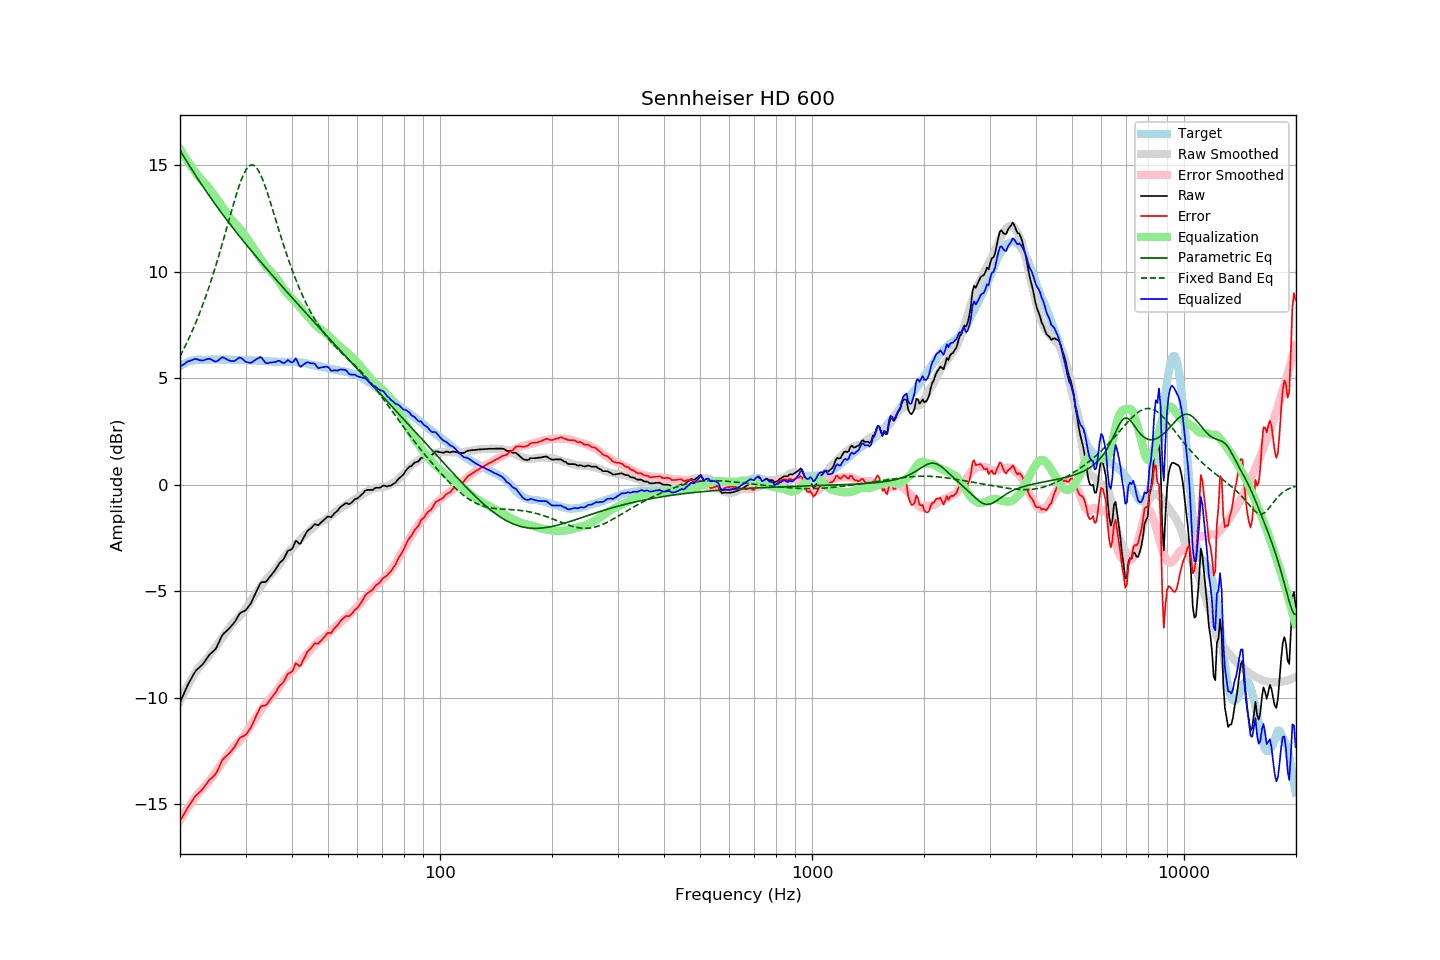

The data file committed next to this chart (first rows):
frequency, raw, error, smoothed, error_smoothed, equalization, parametric_eq, fixed_band_eq, equalized_raw, equalized_smoothed, target
20.00, -10.23, -15.78, -10.18, -15.77, 15.77, 15.69, 6.03, 5.55, 5.59, 5.56
20.20, -10.06, -15.66, -10.02, -15.64, 15.64, 15.57, 6.17, 5.59, 5.62, 5.61
20.40, -9.88, -15.54, -9.86, -15.52, 15.52, 15.45, 6.32, 5.64, 5.66, 5.66
20.61, -9.72, -15.40, -9.71, -15.40, 15.40, 15.32, 6.47, 5.68, 5.69, 5.69
20.81, -9.53, -15.27, -9.56, -15.28, 15.28, 15.20, 6.63, 5.75, 5.72, 5.74
21.02, -9.38, -15.15, -9.42, -15.16, 15.16, 15.08, 6.78, 5.79, 5.75, 5.78
21.23, -9.23, -15.03, -9.28, -15.05, 15.05, 14.96, 6.95, 5.82, 5.77, 5.80
21.44, -9.10, -14.92, -9.14, -14.94, 14.94, 14.84, 7.12, 5.84, 5.80, 5.81
21.66, -8.97, -14.80, -9.02, -14.83, 14.83, 14.72, 7.29, 5.87, 5.82, 5.83
21.87, -8.83, -14.68, -8.89, -14.73, 14.73, 14.60, 7.46, 5.90, 5.83, 5.84
22.09, -8.72, -14.59, -8.78, -14.63, 14.63, 14.49, 7.64, 5.90, 5.85, 5.86
22.31, -8.65, -14.53, -8.67, -14.53, 14.53, 14.37, 7.83, 5.87, 5.86, 5.87
22.54, -8.59, -14.46, -8.57, -14.44, 14.44, 14.26, 8.02, 5.85, 5.87, 5.87
22.76, -8.51, -14.39, -8.48, -14.35, 14.35, 14.14, 8.22, 5.84, 5.87, 5.87
22.99, -8.45, -14.31, -8.40, -14.27, 14.27, 14.03, 8.42, 5.83, 5.87, 5.86
23.22, -8.35, -14.20, -8.32, -14.19, 14.19, 13.92, 8.62, 5.85, 5.87, 5.86
23.45, -8.23, -14.09, -8.24, -14.11, 14.11, 13.81, 8.83, 5.88, 5.87, 5.86
23.69, -8.13, -13.99, -8.15, -14.02, 14.02, 13.70, 9.05, 5.90, 5.88, 5.87
23.92, -8.01, -13.88, -8.05, -13.93, 13.93, 13.59, 9.27, 5.91, 5.87, 5.87
24.16, -7.93, -13.81, -7.95, -13.83, 13.83, 13.48, 9.50, 5.89, 5.87, 5.88
24.40, -7.87, -13.76, -7.85, -13.72, 13.72, 13.37, 9.73, 5.85, 5.87, 5.89
24.65, -7.81, -13.68, -7.74, -13.62, 13.62, 13.26, 9.97, 5.81, 5.87, 5.87
24.89, -7.73, -13.61, -7.63, -13.51, 13.51, 13.16, 10.21, 5.77, 5.87, 5.87
25.14, -7.60, -13.48, -7.52, -13.40, 13.40, 13.05, 10.46, 5.79, 5.87, 5.87
25.39, -7.44, -13.32, -7.42, -13.29, 13.29, 12.95, 10.71, 5.85, 5.88, 5.88
25.65, -7.28, -13.16, -7.31, -13.19, 13.19, 12.85, 10.97, 5.91, 5.88, 5.88
25.91, -7.11, -12.98, -7.21, -13.08, 13.08, 12.74, 11.23, 5.98, 5.88, 5.87
26.16, -7.00, -12.87, -7.11, -12.98, 12.98, 12.64, 11.49, 5.98, 5.87, 5.87
26.43, -6.94, -12.80, -7.00, -12.87, 12.87, 12.54, 11.76, 5.93, 5.87, 5.87
26.69, -6.87, -12.73, -6.89, -12.76, 12.76, 12.44, 12.03, 5.89, 5.87, 5.87
26.96, -6.80, -12.67, -6.78, -12.64, 12.64, 12.34, 12.30, 5.85, 5.87, 5.87
27.23, -6.72, -12.59, -6.67, -12.54, 12.54, 12.24, 12.57, 5.82, 5.86, 5.87
27.50, -6.63, -12.50, -6.57, -12.44, 12.44, 12.14, 12.84, 5.81, 5.86, 5.87
27.77, -6.54, -12.40, -6.48, -12.35, 12.35, 12.05, 13.10, 5.80, 5.86, 5.86
28.05, -6.45, -12.31, -6.41, -12.26, 12.26, 11.95, 13.36, 5.81, 5.86, 5.86
28.33, -6.32, -12.17, -6.33, -12.19, 12.19, 11.86, 13.61, 5.86, 5.86, 5.85
28.62, -6.20, -12.04, -6.26, -12.11, 12.11, 11.76, 13.85, 5.92, 5.86, 5.85
28.90, -6.06, -11.92, -6.18, -12.04, 12.04, 11.66, 14.08, 5.97, 5.85, 5.85
29.19, -6.01, -11.85, -6.10, -11.95, 11.95, 11.57, 14.28, 5.95, 5.85, 5.84
29.48, -5.96, -11.82, -6.01, -11.86, 11.86, 11.48, 14.47, 5.90, 5.85, 5.86
29.78, -5.94, -11.78, -5.91, -11.76, 11.76, 11.38, 14.64, 5.83, 5.85, 5.85
30.08, -5.89, -11.74, -5.80, -11.65, 11.65, 11.29, 14.77, 5.76, 5.85, 5.86
30.38, -5.79, -11.63, -5.69, -11.53, 11.53, 11.20, 14.88, 5.75, 5.84, 5.84
30.68, -5.69, -11.53, -5.57, -11.42, 11.42, 11.11, 14.96, 5.73, 5.84, 5.84
30.99, -5.59, -11.43, -5.46, -11.30, 11.30, 11.02, 15.00, 5.72, 5.84, 5.84
31.30, -5.43, -11.26, -5.35, -11.19, 11.19, 10.93, 15.01, 5.76, 5.84, 5.84
31.61, -5.27, -11.10, -5.24, -11.08, 11.08, 10.84, 14.99, 5.81, 5.83, 5.83
31.93, -5.10, -10.93, -5.14, -10.97, 10.97, 10.75, 14.93, 5.87, 5.83, 5.83
32.24, -4.93, -10.75, -5.03, -10.85, 10.85, 10.66, 14.84, 5.92, 5.83, 5.82
32.57, -4.79, -10.61, -4.91, -10.73, 10.73, 10.57, 14.72, 5.95, 5.82, 5.83
32.89, -4.62, -10.45, -4.81, -10.62, 10.62, 10.48, 14.57, 6.00, 5.82, 5.82
33.22, -4.58, -10.39, -4.70, -10.51, 10.51, 10.39, 14.40, 5.94, 5.81, 5.81
33.55, -4.58, -10.38, -4.60, -10.41, 10.41, 10.30, 14.21, 5.83, 5.80, 5.81
33.89, -4.58, -10.37, -4.51, -10.31, 10.31, 10.21, 14.01, 5.73, 5.80, 5.79
34.23, -4.52, -10.32, -4.42, -10.21, 10.21, 10.13, 13.79, 5.70, 5.80, 5.80
34.57, -4.42, -10.20, -4.34, -10.13, 10.13, 10.04, 13.56, 5.71, 5.79, 5.79
34.92, -4.32, -10.10, -4.26, -10.05, 10.05, 9.95, 13.32, 5.73, 5.79, 5.78
35.27, -4.23, -10.01, -4.18, -9.97, 9.97, 9.86, 13.07, 5.74, 5.78, 5.78
35.62, -4.13, -9.90, -4.10, -9.88, 9.88, 9.78, 12.83, 5.75, 5.78, 5.78
35.97, -4.03, -9.81, -4.01, -9.78, 9.78, 9.69, 12.58, 5.75, 5.77, 5.77
... 635 more rows
